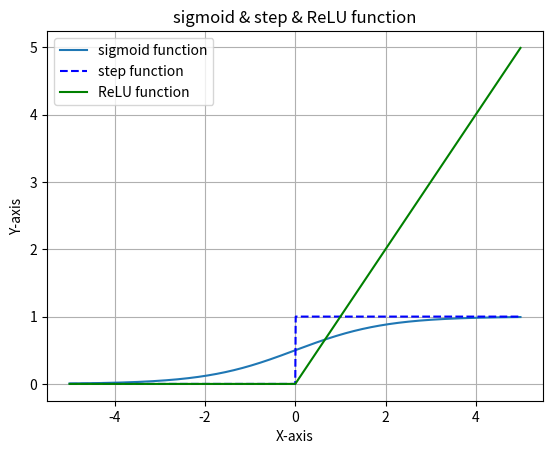

The script that saved this image:
import numpy as np
import matplotlib.pyplot as plt

def AND(x1,x2):
    x=np.array([x1,x2])
    w=np.array([0.5,0.5])
    b=-0.7
    tmp=np.sum(x*w)+b
    if tmp<=0:
        return 0
    else:
        return 1

def NAND(x1,x2):
    x=np.array([x1,x2])
    w=np.array([-0.5,-0.5])
    b=0.7
    tmp=np.sum(x+w)+b
    if tmp<=0:
        return 0
    else:
        return 1
    
def OR(x1,x2):
    x=np.array([x1,x2])
    w=np.array([0.5,0.5])
    b=-0.2
    tmp=np.sum(x*w)+b
    if tmp<=0:
        return 0
    else:
        return 1
    
def XOR(x1,x2):
    s1=NAND(x1,x2)
    s2=OR(x1,x2)
    y=AND(s1,s2)
    return y

def sigmoid(x):
    y=np.exp(-x)
    return 1/(1+y)

def step(x):
    y=x>0
    return y.astype(np.uint8)

def ReLU(x):
    return np.maximum(0,x)

def softmax(x):
    C_Prime=np.sum(x)/len(x)
    num=np.exp(x-C_Prime)
    den=np.sum(np.exp(x-C_Prime))
    return num/den
    

if __name__=='__main__':
    print("AND===========")
    for x1 in ([0,1]):
        for x2 in ([0,1]):
            y=AND(x1,x2)
            print("x1:{}, x2:{}, y_AND:{}".format(x1,x2,y))
            
    print("NAND===========")
    for x1 in ([0,1]):
        for x2 in ([0,1]):
            y=NAND(x1,x2)
            print("x1:{}, x2:{}, y_NAND:{}".format(x1,x2,y))
            
    print("OR===========")
    for x1 in ([0,1]):
        for x2 in ([0,1]):
            y=OR(x1,x2)
            print("x1:{}, x2:{}, y_OR:{}".format(x1,x2,y))
            
    print("XOR==========")
    for x1 in ([0,1]):
        for x2 in ([0,1]):
            y=XOR(x1,x2)
            print("x1:{}, x2:{}, y_XOR:{}".format(x1,x2,y))
            
    x=np.arange(-5.0,5.0,0.01)
    y=sigmoid(x)
    y1=step(x)
    y2=ReLU(x)
    plt.plot(x,y,label='sigmoid function')
    plt.plot(x,y1,'b--',label='step function')
    plt.plot(x,y2,'g',label='ReLU function')
    plt.title('sigmoid & step & ReLU function')
    plt.xlabel('X-axis')
    plt.ylabel('Y-axis')
    plt.grid(True)
    plt.legend()
    plt.show()
    
    x=np.array([0.3,2.9,4.0])
    y3=softmax(x)
    print(y3)